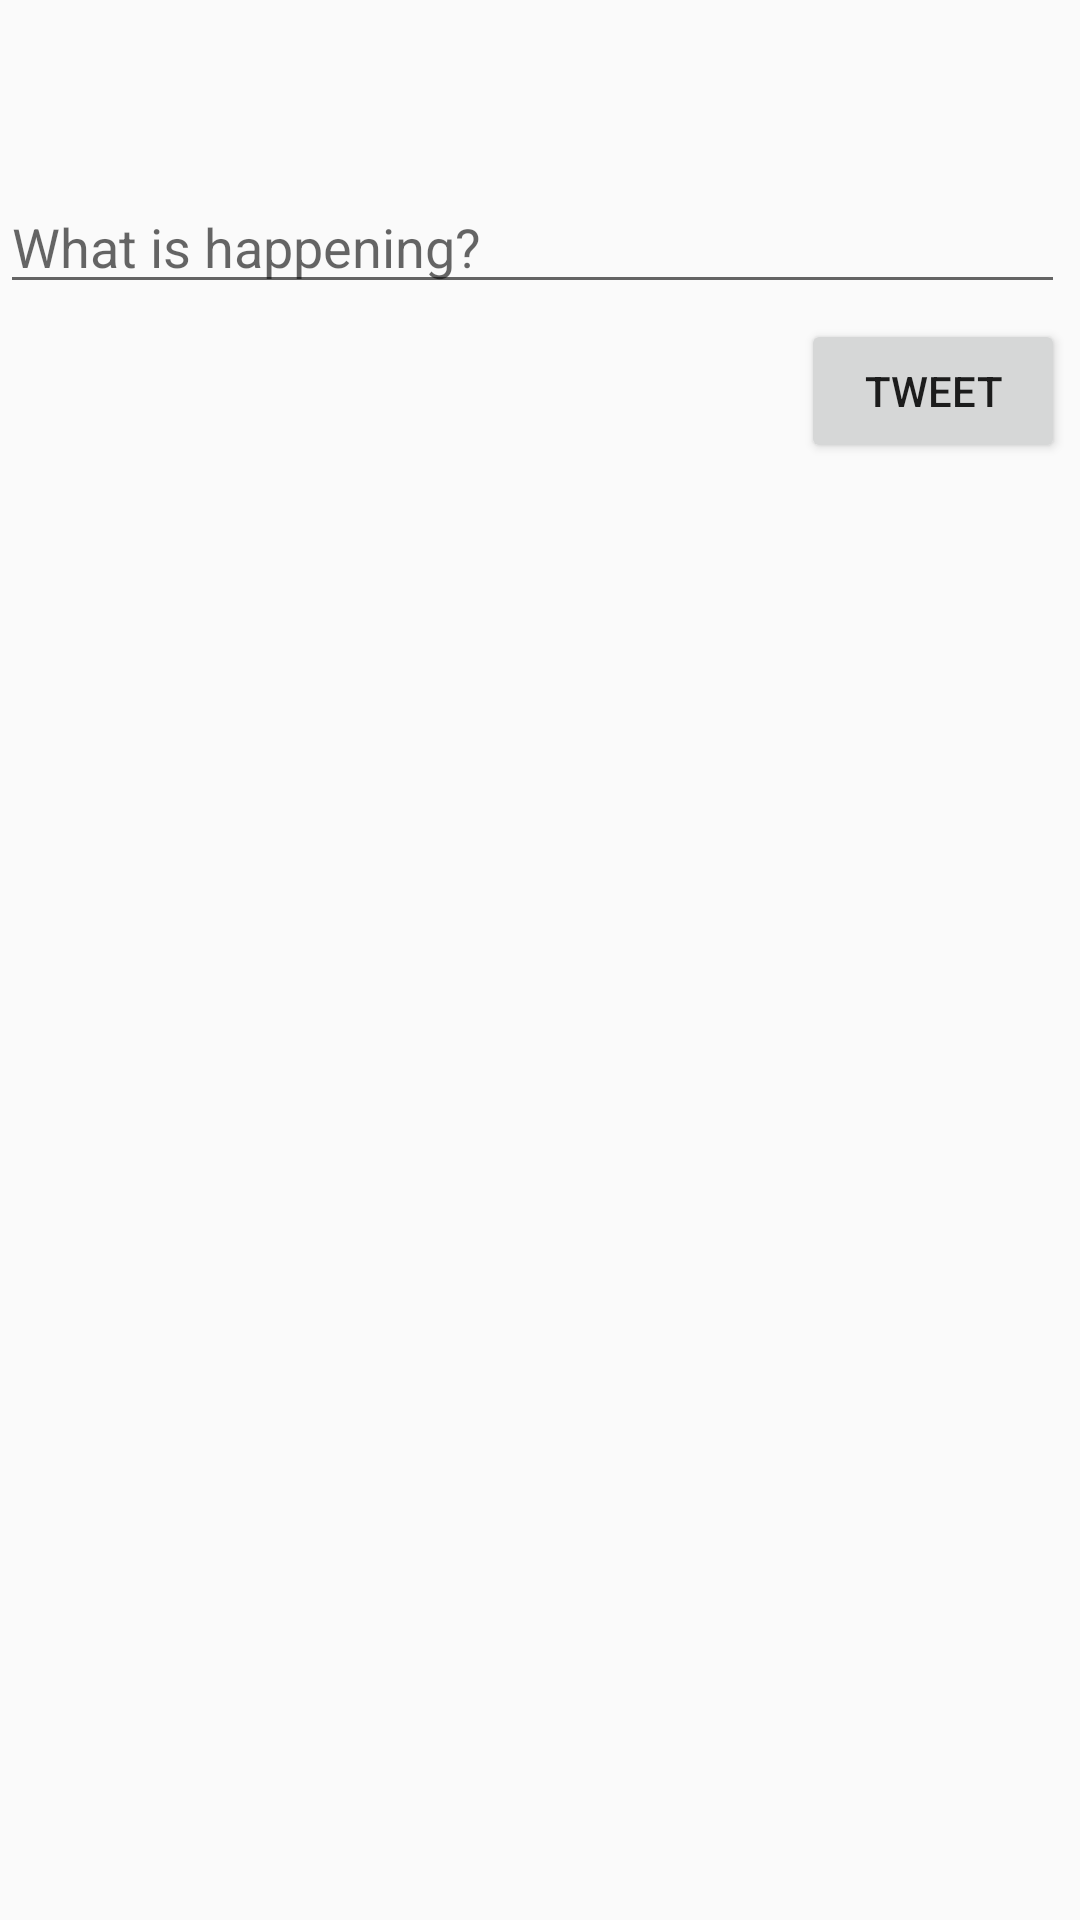

Write the Android layout XML for this screen, with the resource values it uses.
<!-- AndroidManifest.xml: application theme AppTheme -->
<!-- res/layout/content_compose.xml -->
<?xml version="1.0" encoding="utf-8"?>
<RelativeLayout
    xmlns:android="http://schemas.android.com/apk/res/android"
    xmlns:app="http://schemas.android.com/apk/res-auto"
    xmlns:tools="http://schemas.android.com/tools"
    android:layout_width="match_parent"
    android:layout_height="match_parent"
    app:layout_behavior="@string/appbar_scrolling_view_behavior"
    tools:context=".ComposeActivity"
    tools:showIn="@layout/activity_compose">

    <EditText
        android:id="@+id/etCompose"
        android:layout_width="match_parent"
        android:layout_height="wrap_content"
        android:layout_alignParentTop="true"
        android:layout_alignParentEnd="true"
        android:layout_marginTop="60dp"
        android:layout_marginEnd="5dp"
        android:ems="10"
        android:gravity="start|top"
        android:hint="@string/prompt_tweet"
        android:inputType="textMultiLine" />

    <Button
        android:id="@+id/buttonTweet"
        android:layout_width="wrap_content"
        android:layout_height="wrap_content"
        android:layout_below="@+id/etCompose"
        android:layout_alignParentEnd="true"
        android:layout_marginTop="5dp"
        android:layout_marginEnd="5dp"
        android:text="@string/buttom_tweet" />

    <TextView
        android:id="@+id/wordCount"
        android:layout_width="wrap_content"
        android:layout_height="wrap_content"
        android:layout_below="@+id/buttonTweet"
        android:layout_alignParentEnd="true"
        android:layout_marginTop="1dp"
        android:layout_marginEnd="5dp" />
</RelativeLayout>
<!-- res/layout/activity_compose.xml (included above) -->
<?xml version="1.0" encoding="utf-8"?>
<androidx.coordinatorlayout.widget.CoordinatorLayout xmlns:android="http://schemas.android.com/apk/res/android"
    xmlns:app="http://schemas.android.com/apk/res-auto"
    xmlns:tools="http://schemas.android.com/tools"
    android:layout_width="match_parent"
    android:layout_height="match_parent"
    tools:context=".ComposeActivity">

    <com.google.android.material.appbar.AppBarLayout
        android:layout_width="match_parent"
        android:layout_height="wrap_content"
        android:theme="@style/AppTheme.AppBarOverlay">

    </com.google.android.material.appbar.AppBarLayout>

    <include layout="@layout/content_compose" />

    <com.google.android.material.floatingactionbutton.FloatingActionButton
        android:id="@+id/fab"
        android:layout_width="wrap_content"
        android:layout_height="wrap_content"
        android:layout_gravity="bottom|end"
        android:layout_margin="@dimen/fab_margin"
        app:srcCompat="@android:drawable/ic_dialog_email" />

    <TextView
        android:id="@+id/textView"
        android:layout_width="wrap_content"
        android:layout_height="wrap_content"
        android:text="TextView" />

    <androidx.appcompat.widget.Toolbar
        android:id="@+id/toolbar"
        android:layout_width="match_parent"
        android:layout_height="?attr/actionBarSize"
        android:background="?attr/colorPrimary"
        app:popupTheme="@style/AppTheme.PopupOverlay" />

</androidx.coordinatorlayout.widget.CoordinatorLayout>
<!-- resources referenced by this layout -->
<resources>
  <string name="buttom_tweet">Tweet</string>
  <string name="prompt_tweet">What is happening?</string>
  <style name="AppTheme.AppBarOverlay" parent="ThemeOverlay.AppCompat.Dark.ActionBar" />
  <style name="AppTheme.PopupOverlay" parent="ThemeOverlay.AppCompat.Light" />
  <style name="AppTheme" parent="AppBaseTheme">
          
      </style>
  <style name="AppBaseTheme" parent="Theme.AppCompat.Light.DarkActionBar">
          
          <item name="colorPrimary">@android:color/holo_blue_light</item>
      </style>
</resources>
